Dataset: achira_image_classify (GitHub, heroorkrishna/achira_image_classify). Classes: disc, gear, hexagon, square.

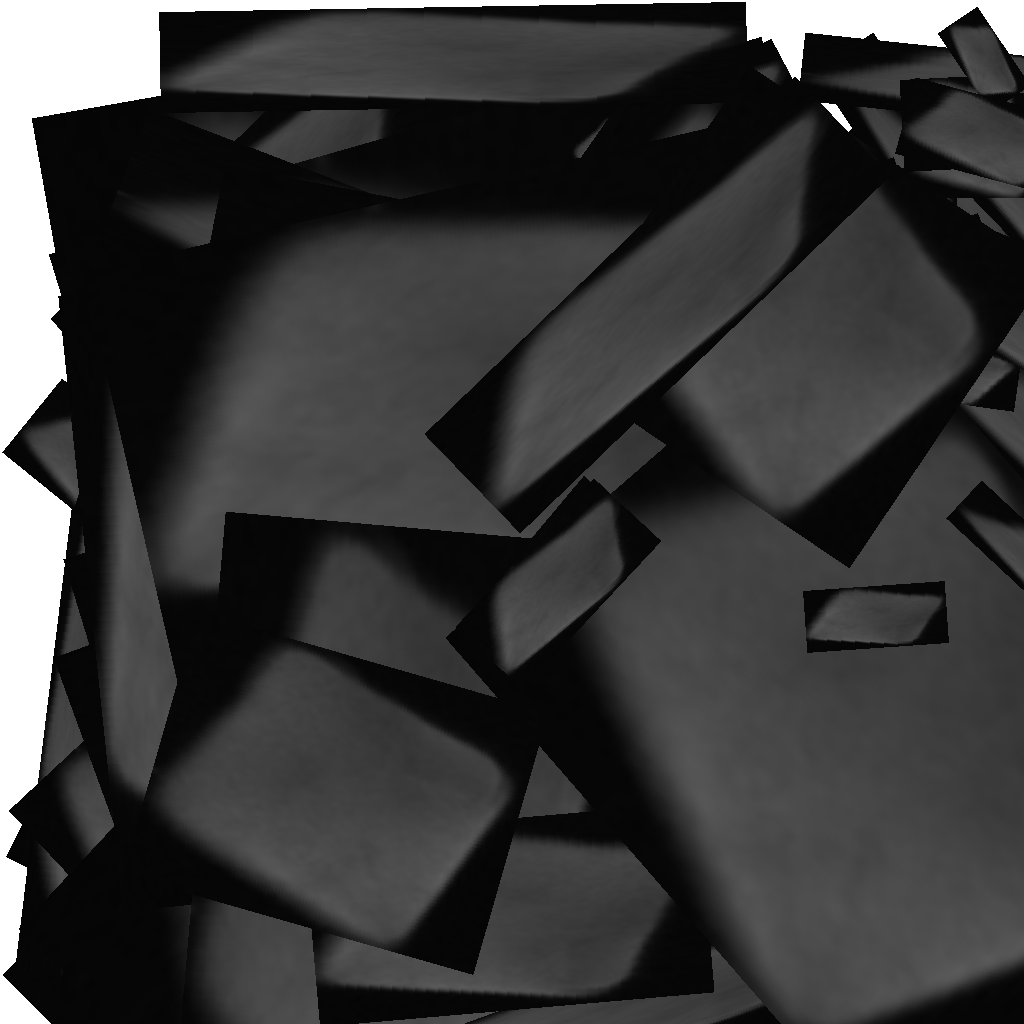
Label: square

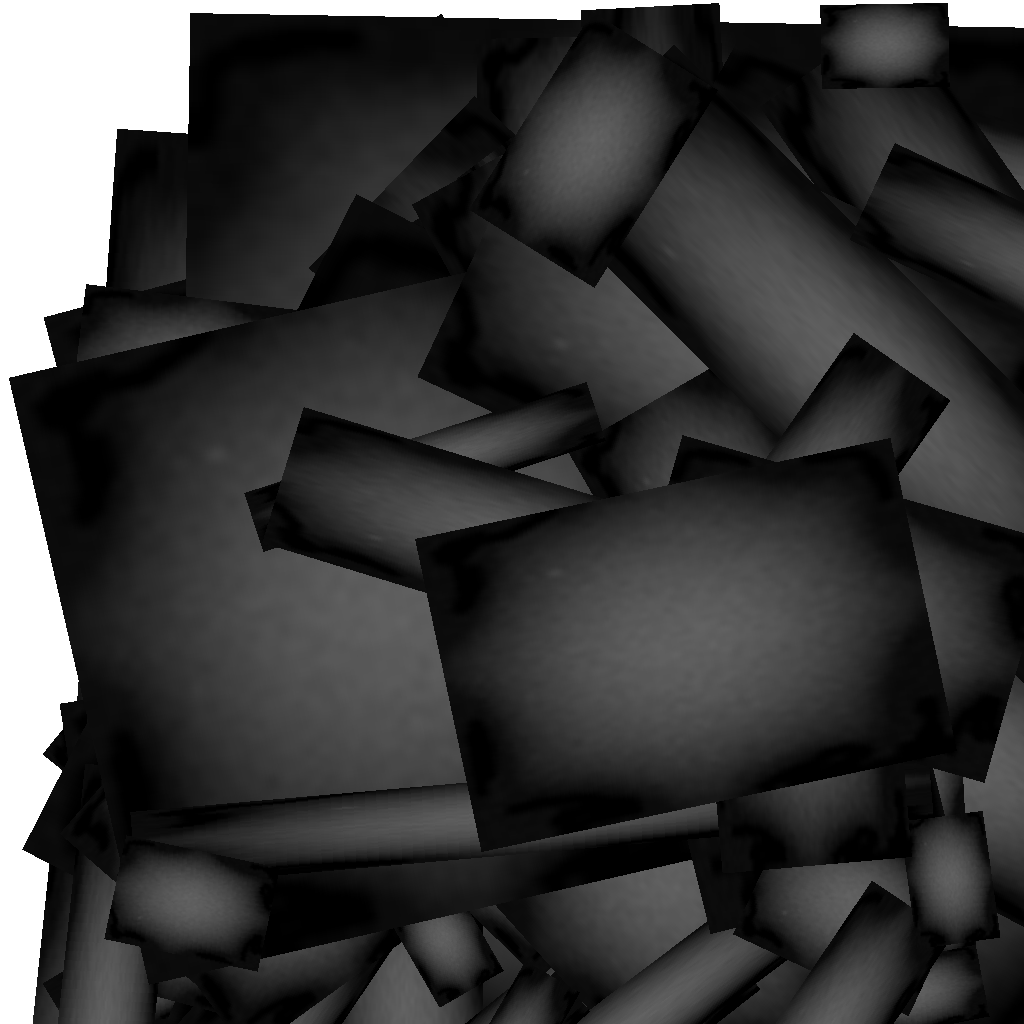
Label: gear

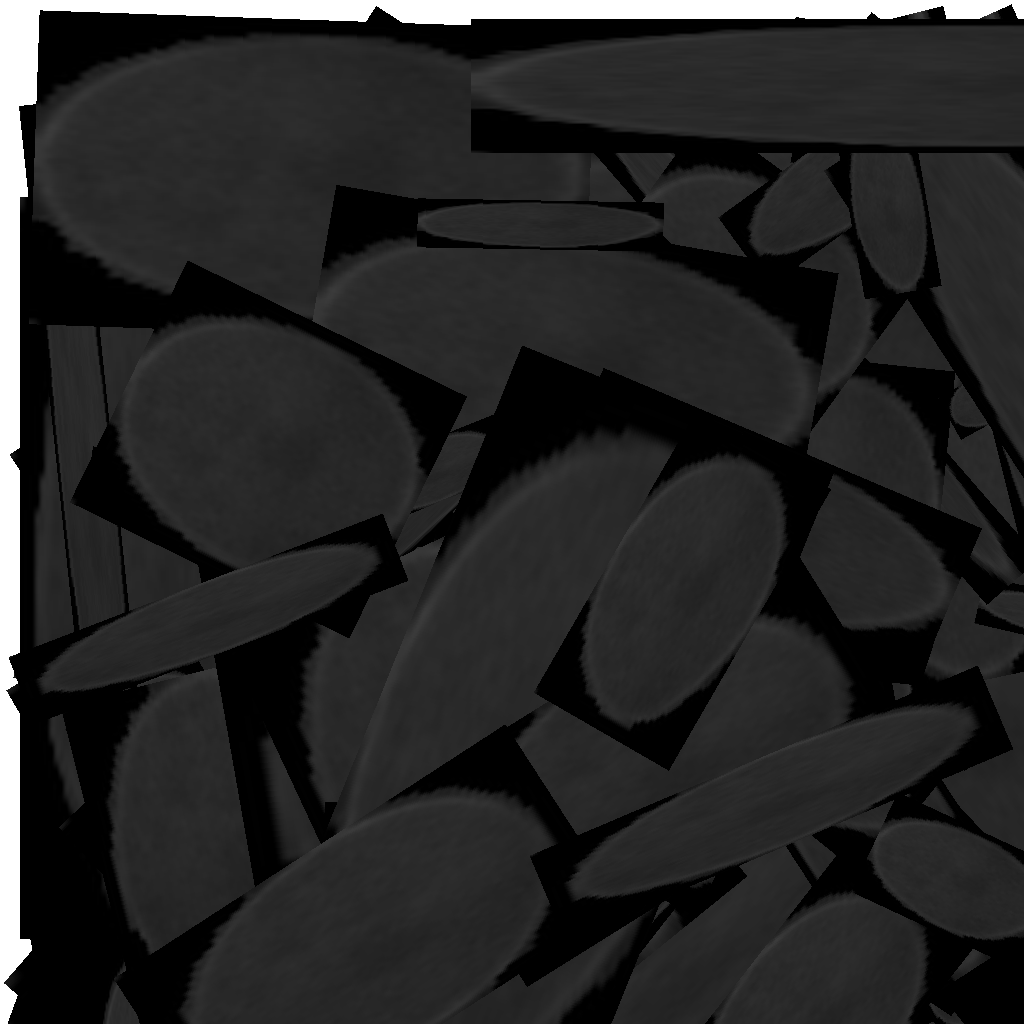
Label: disc

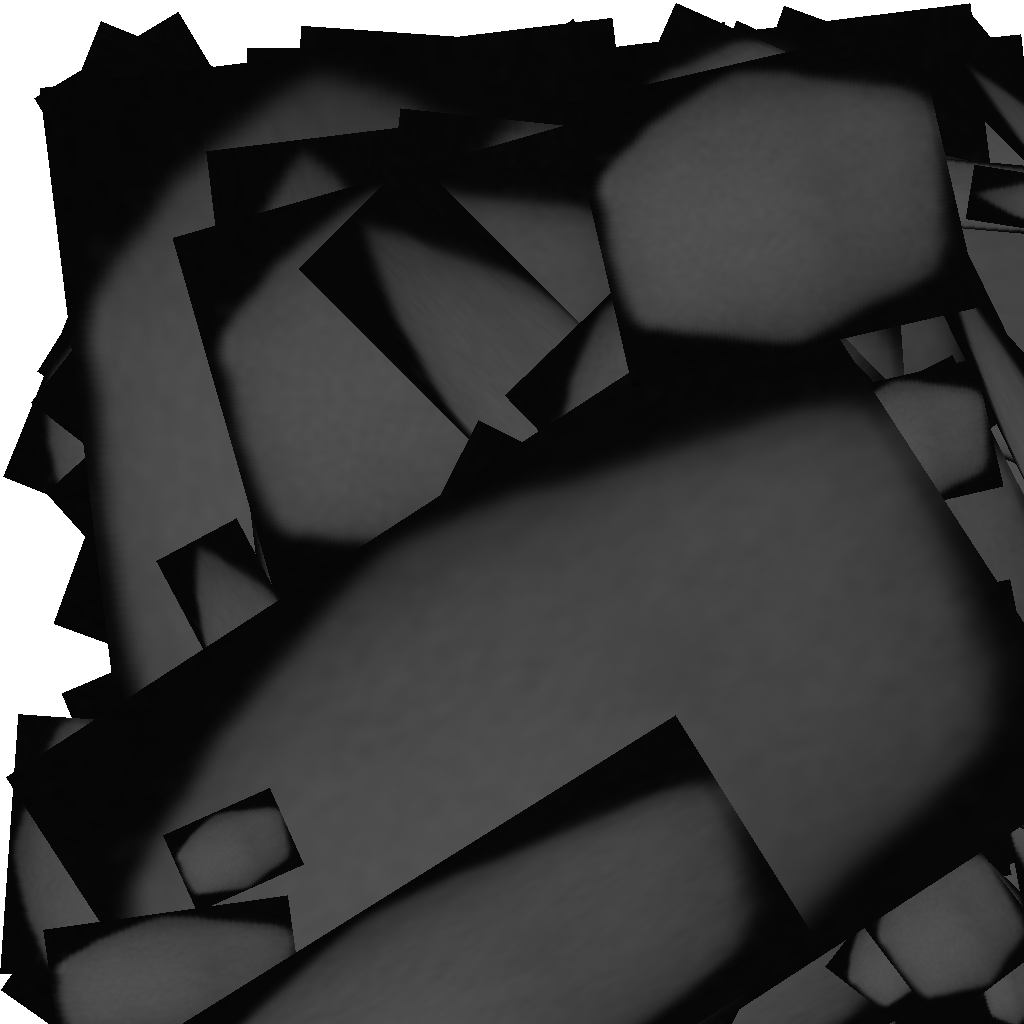
Label: hexagon

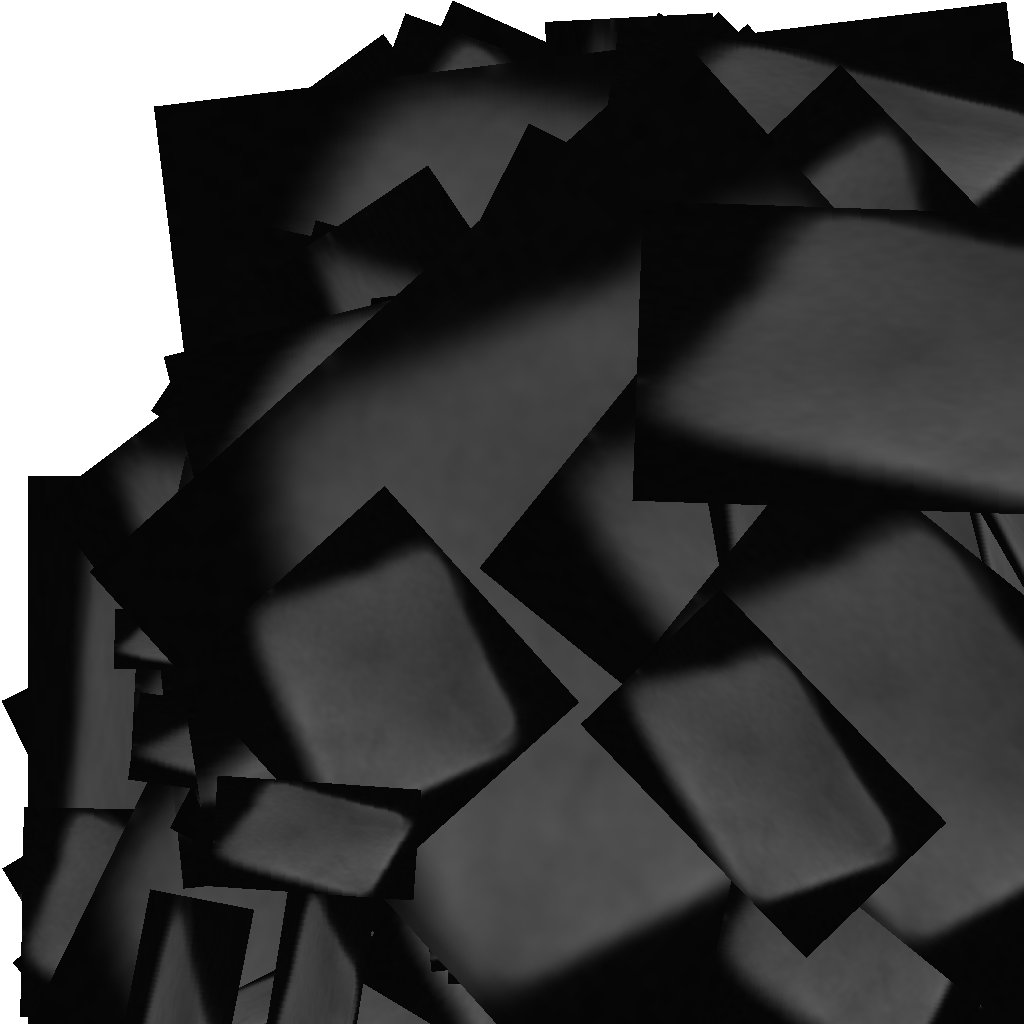
Label: square

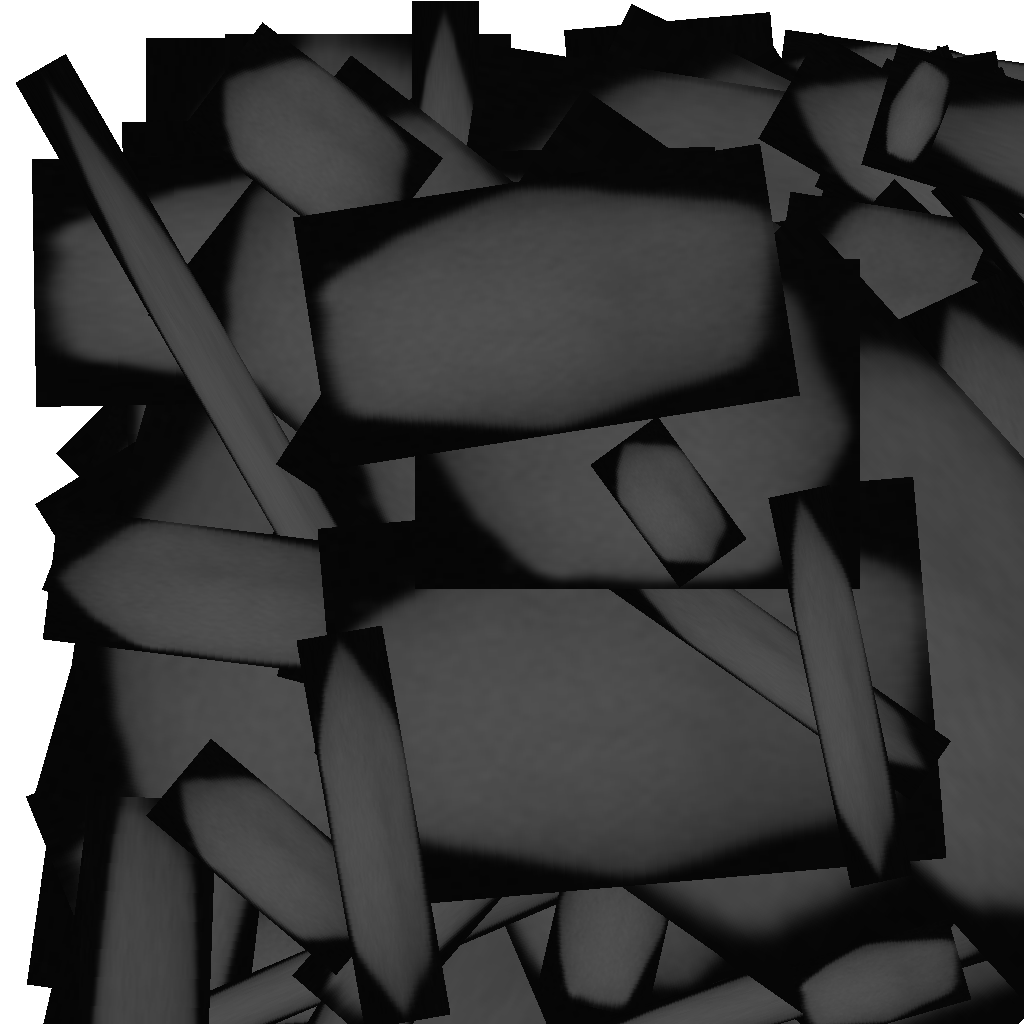
Label: hexagon
